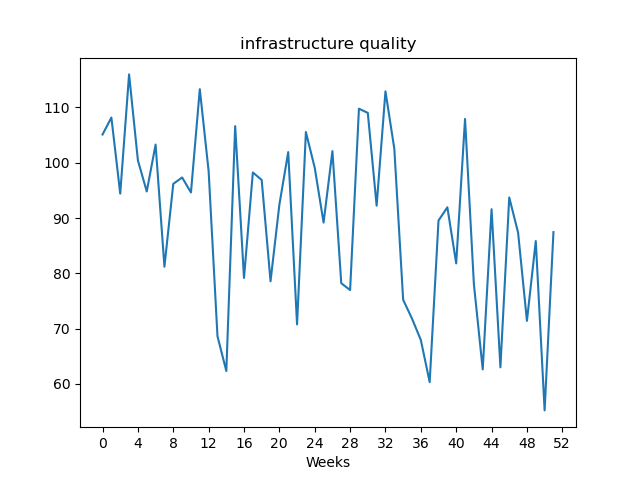

Source data for this figure (header and first rows):
, value
Week1, 105.1
Week2, 108.2
Week3, 94.41
Week4, 116
Week5, 100.4
Week6, 94.8
Week7, 103.3
Week8, 81.19
Week9, 96.18
Week10, 97.33
Week11, 94.62
Week12, 113.3
Week13, 98.45
Week14, 68.62
Week15, 62.33
Week16, 106.6
Week17, 79.16
Week18, 98.24
Week19, 96.88
Week20, 78.56
Week21, 92.41
Week22, 101.9
Week23, 70.76
Week24, 105.5
Week25, 99.08
Week26, 89.17
Week27, 102.1
Week28, 78.21
Week29, 76.97
Week30, 109.8
Week31, 109
Week32, 92.23
Week33, 112.9
Week34, 102.5
Week35, 75.22
Week36, 71.81
Week37, 67.94
Week38, 60.32
Week39, 89.55
Week40, 91.94
Week41, 81.79
Week42, 107.9
Week43, 78.05
Week44, 62.62
Week45, 91.59
Week46, 63.0
Week47, 93.72
Week48, 87.36
Week49, 71.4
Week50, 85.84
Week51, 55.21
Week52, 87.45
